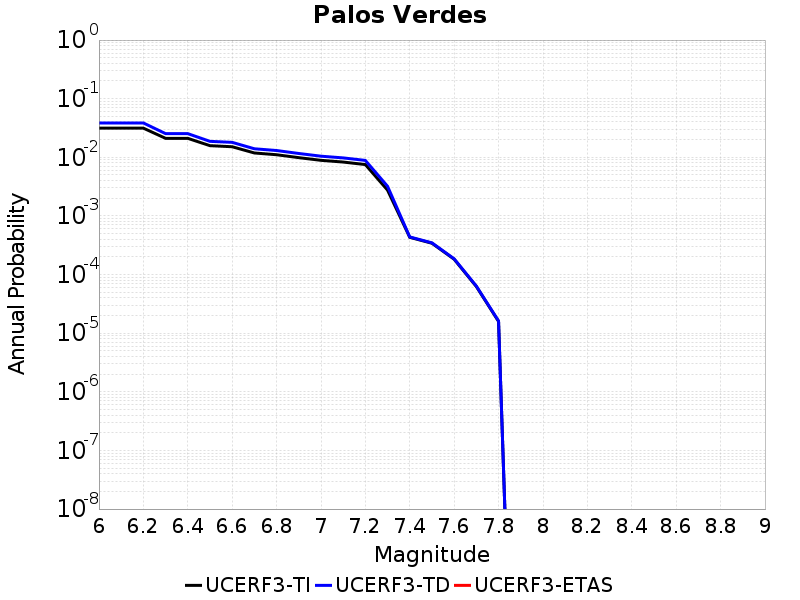

The table this chart was drawn from, first rows:
Magnitude, UCERF3-TI Prob, UCERF3-TD Prob, UCERF3-ETAS Prob
6.0, 0.03146, 0.03857, 0.0
6.1, 0.03146, 0.03857, 0.0
6.2, 0.03146, 0.03857, 0.0
6.3, 0.02108, 0.02536, 0.0
6.4, 0.02108, 0.02536, 0.0
6.5, 0.01579, 0.01872, 0.0
6.6, 0.01515, 0.018, 0.0
6.7, 0.01186, 0.01399, 0.0
6.8, 0.01107, 0.01306, 0.0
6.9, 0.00987, 0.01162, 0.0
7.0, 0.008882, 0.01045, 0.0
7.1, 0.008305, 0.009775, 0.0
7.2, 0.007521, 0.008855, 0.0
7.3, 0.002756, 0.003206, 0.0
7.4, 4.3192226E-4, 4.3829312E-4, 0.0
7.5, 3.4222414E-4, 3.4753772E-4, 0.0
7.6, 1.8270731E-4, 1.8568245E-4, 0.0
7.7, 6.2539824E-5, 6.358888E-5, 0.0
7.8, 1.5885644E-5, 1.6173557E-5, 0.0
